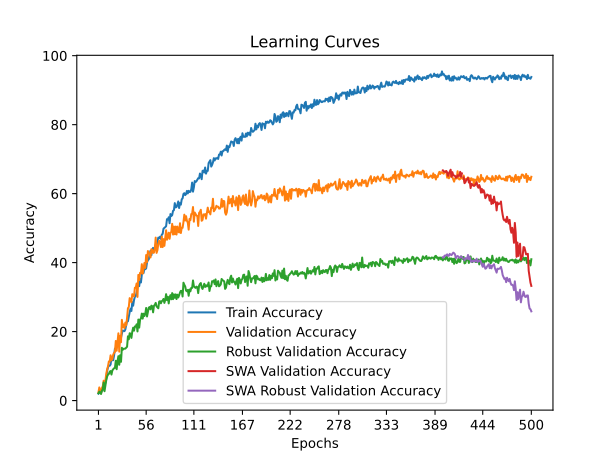

Source data for this figure (header and first rows):
time; train_accuracy; train_loss; valid_accuracy; valid_loss; valid_accuracy_robust; valid_accuracy_swa; valid_accuracy_robust_swa
29,7371; 1,9947; 4,0305; 2,3936; 3,9177; 2,1244; 2,3936; 2,1244
59,8920; 2,2828; 3,8857; 3,8121; 3,8456; 2,5862; 3,8121; 2,5862
90,1291; 2,3050; 3,8962; 3,0142; 3,9673; 2,3399; 3,0142; 2,3399
121,1986; 2,3493; 3,9620; 2,1277; 4,2840; 1,9089; 2,1277; 1,9089
151,2055; 2,8369; 4,0135; 3,6348; 5,0920; 2,9249; 3,6348; 2,9249
180,7173; 3,4796; 4,1890; 4,1667; 8,6472; 3,2020; 4,1667; 3,2020
208,5444; 3,2137; 4,3736; 5,7624; 5,5936; 5,2648; 5,7624; 5,2648
236,7886; 4,3440; 4,1173; 3,8121; 24,6829; 2,7094; 3,8121; 2,7094
266,3090; 5,2083; 3,8806; 5,6738; 3,7112; 4,4335; 5,6738; 4,4335
297,1064; 6,2943; 3,7387; 7,7128; 9,2097; 5,9113; 7,7128; 5,9113
326,2856; 8,5106; 3,6889; 9,0426; 3,7635; 6,9889; 9,0426; 6,9889
356,4680; 9,6188; 3,6506; 9,9291; 3,8252; 7,5123; 9,9291; 7,5123
387,8623; 10,1064; 3,6009; 11,3475; 3,5160; 7,7278; 11,3475; 7,7278
419,9433; 10,1064; 3,5894; 11,2589; 3,4832; 8,3744; 11,2589; 8,3744
451,0685; 10,4610; 3,5727; 13,1206; 3,4895; 8,5591; 13,1206; 8,5591
482,1802; 12,5000; 3,5449; 11,7021; 4,6886; 7,5431; 11,7021; 7,5431
512,9058; 11,6800; 3,5417; 12,0567; 6,9866; 8,7131; 12,0567; 8,7131
542,3024; 11,7021; 3,5236; 13,2979; 3,4096; 9,0825; 13,2979; 9,0825
570,3847; 13,0541; 3,4963; 13,8298; 4,3877; 9,3596; 13,8298; 9,3596
598,4880; 15,0488; 3,4503; 14,0957; 3,3359; 9,4828; 14,0957; 9,4828
626,2773; 14,6720; 3,4250; 17,2872; 3,2787; 11,5456; 17,2872; 11,5456
654,2788; 15,8245; 3,3810; 14,4504; 3,3838; 9,0825; 14,4504; 9,0825
683,0008; 16,6445; 3,3715; 16,9326; 3,2444; 11,4224; 16,9326; 11,4224
711,8147; 16,9326; 3,3497; 19,5035; 3,2279; 12,8695; 19,5035; 12,8695
739,9085; 16,6667; 3,3664; 14,1844; 5,0987; 10,3756; 14,1844; 10,3756
768,6049; 16,9770; 3,3172; 18,7943; 3,1000; 13,1466; 18,7943; 13,1466
797,4512; 18,2846; 3,2687; 16,9326; 4,0126; 11,2377; 16,9326; 11,2377
825,6986; 19,4149; 3,2568; 23,4043; 3,0339; 15,3017; 23,4043; 15,3017
853,1031; 20,2793; 3,2020; 21,2766; 3,0774; 14,7167; 21,2766; 14,7167
881,6979; 20,2571; 3,2170; 22,0745; 3,2075; 15,0246; 22,0745; 15,0246
910,1641; 20,1241; 3,2049; 21,0106; 3,3768; 15,0246; 21,0106; 15,0246
938,0691; 20,6117; 3,1731; 22,6064; 3,0661; 15,0554; 22,6064; 15,0554
966,2794; 21,9415; 3,1358; 21,8085; 2,9885; 15,3633; 21,8085; 15,3633
996,7480; 23,0053; 3,1325; 24,0248; 3,0033; 15,6096; 24,0248; 15,6096
1026,7508; 22,9832; 3,0932; 26,7730; 2,8844; 18,6268; 26,7730; 18,6268
1057,7351; 24,4016; 3,0530; 27,1277; 2,9160; 17,7648; 27,1277; 17,7648
1090,2010; 25,6427; 2,9856; 29,6986; 3,0511; 19,5197; 29,6986; 19,5197
1120,8457; 26,6622; 2,9779; 29,0780; 2,8284; 19,3966; 29,0780; 19,3966
1151,4381; 25,9752; 2,9826; 28,5461; 2,6951; 18,1650; 28,5461; 18,1650
1182,8926; 28,5461; 2,9245; 30,8511; 2,8888; 19,9815; 30,8511; 19,9815
1212,7449; 27,5044; 2,8983; 30,3191; 2,8014; 21,1207; 30,3191; 21,1207
1240,7151; 29,1445; 2,8514; 30,2305; 2,6623; 20,2586; 30,2305; 20,2586
1268,7993; 30,1197; 2,8582; 32,7128; 2,5773; 21,4901; 32,7128; 21,4901
1296,1492; 30,2748; 2,8230; 32,7128; 2,9600; 21,4286; 32,7128; 21,4286
1324,6555; 31,3387; 2,7873; 33,9539; 2,5867; 22,1059; 33,9539; 22,1059
1352,1765; 32,9566; 2,7343; 30,0532; 4,8315; 20,0431; 30,0532; 20,0431
1380,2915; 33,7766; 2,7012; 36,4362; 2,4091; 23,4914; 36,4362; 23,4914
1407,5646; 33,1782; 2,7195; 34,9291; 2,5230; 21,1515; 34,9291; 21,1515
1435,3310; 35,2394; 2,6758; 37,0567; 2,3072; 23,4606; 37,0567; 23,4606
1462,4101; 34,2420; 2,6940; 36,8794; 2,3046; 23,8300; 36,8794; 23,8300
1491,0828; 36,5027; 2,6176; 39,5390; 2,2690; 25,2155; 39,5390; 25,2155
1518,3463; 37,1897; 2,5943; 36,7908; 2,3243; 23,7685; 36,7908; 23,7685
1546,1575; 36,9902; 2,5929; 38,4752; 2,2854; 25,1847; 38,4752; 25,1847
1574,2634; 38,4087; 2,5495; 39,8936; 2,2176; 24,5074; 39,8936; 24,5074
1602,0214; 38,0762; 2,5505; 38,4752; 2,5831; 25,2155; 38,4752; 25,2155
1630,5377; 38,3422; 2,5279; 42,1986; 2,1668; 26,8473; 42,1986; 26,8473
1658,1447; 40,0931; 2,4834; 40,1596; 2,2310; 24,3842; 40,1596; 24,3842
1686,0100; 40,7137; 2,4872; 43,3511; 2,1398; 25,6773; 43,3511; 25,6773
1713,5044; 40,9353; 2,4508; 42,9078; 2,2821; 26,9397; 42,9078; 26,9397
1741,8322; 42,4867; 2,4188; 42,5532; 2,0924; 27,1244; 42,5532; 27,1244
... 440 more rows
